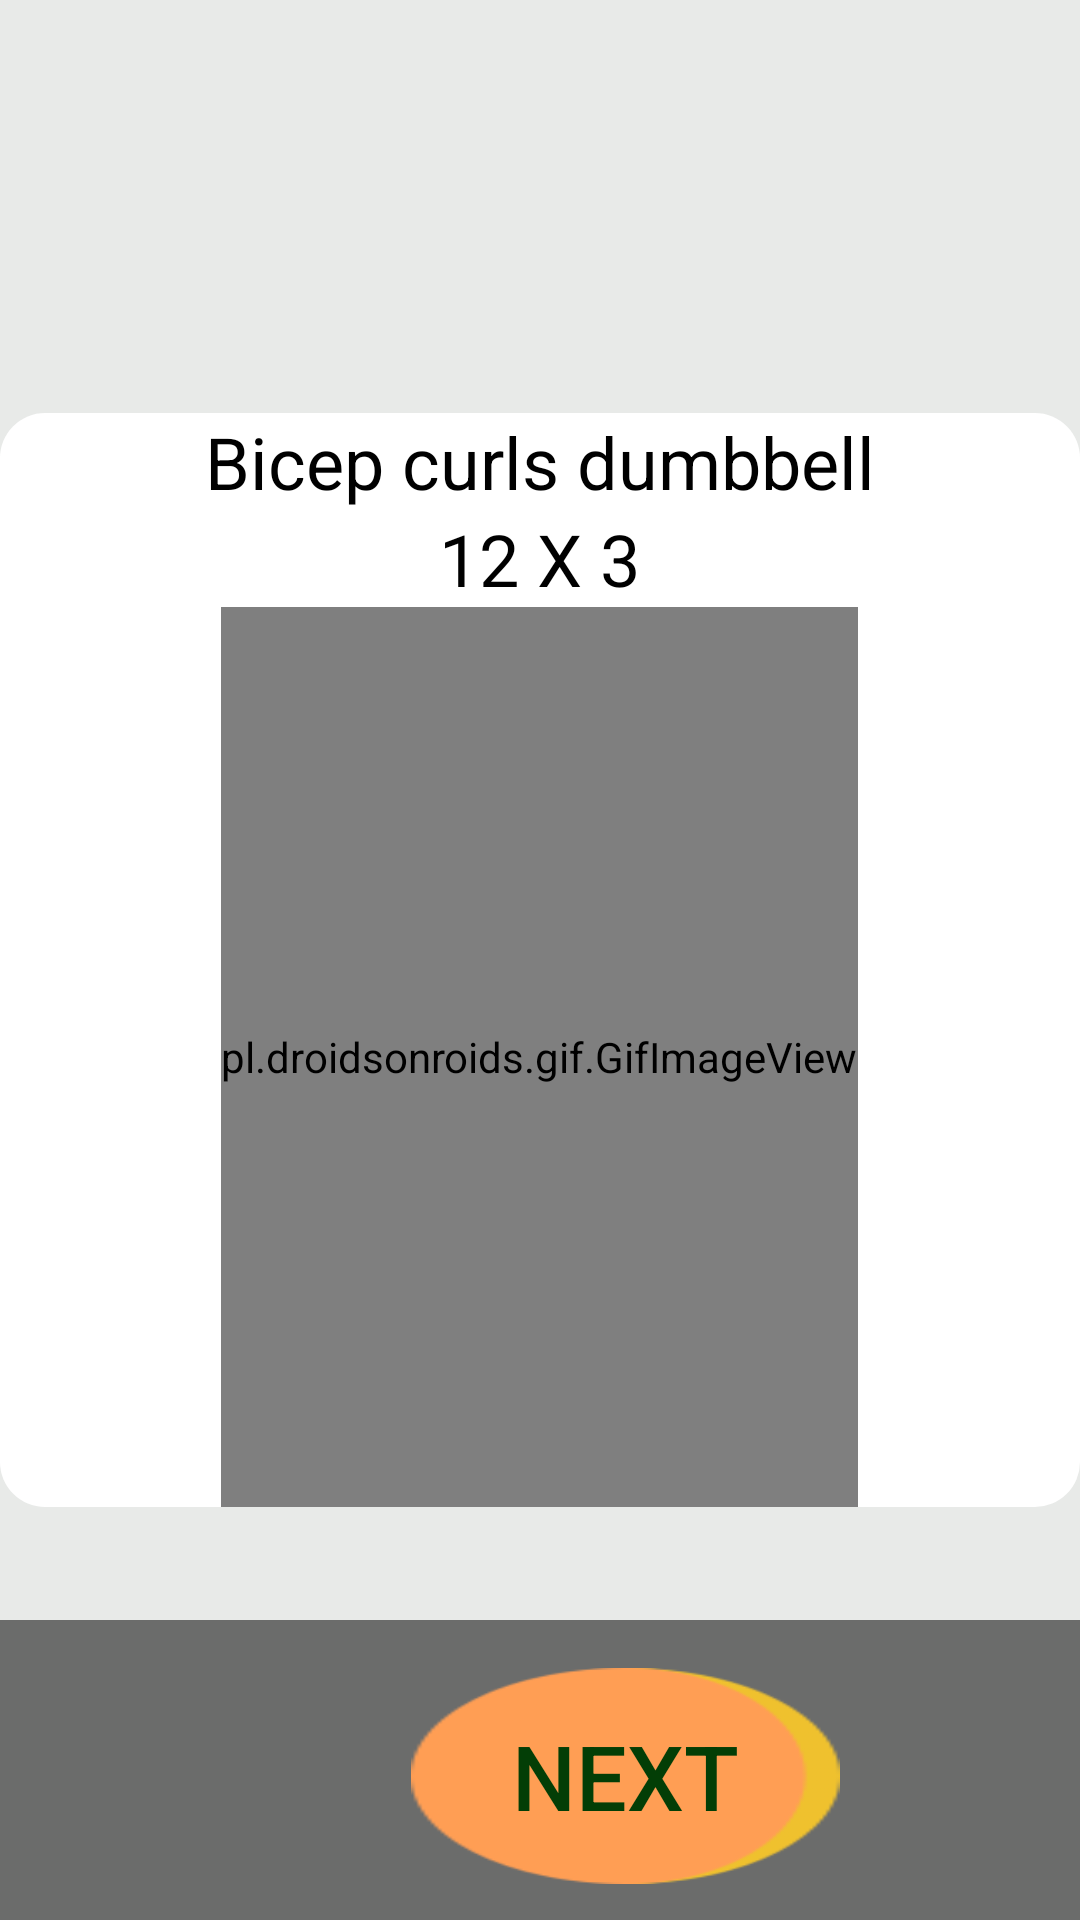

Android layout source for this screen:
<!-- AndroidManifest.xml: application theme Theme.Fittnessapp -->
<!-- res/layout/activity_exercise1_arm.xml -->
<?xml version="1.0" encoding="utf-8"?>
<LinearLayout xmlns:android="http://schemas.android.com/apk/res/android"
    xmlns:app="http://schemas.android.com/apk/res-auto"
    xmlns:tools="http://schemas.android.com/tools"
    android:layout_width="match_parent"
    android:layout_height="match_parent"
    android:background="@drawable/gym3"
    tools:context=".exercise1_arm">

    <RelativeLayout
        android:layout_width="match_parent"
        android:layout_height="match_parent"
        android:background="#51C0C6C0">


        <LinearLayout
            android:layout_width="match_parent"
            android:layout_height="wrap_content"
            android:layout_centerInParent="true"
            android:background="@drawable/background_list"
            android:orientation="vertical">

            <TextView
                android:id="@+id/textView2"
                android:layout_width="wrap_content"
                android:layout_height="wrap_content"
                android:layout_gravity="center"
                android:layout_weight="1"
                android:text="Bicep curls dumbbell"
                android:textColor="@color/black"
                android:textSize="24sp" />

            <TextView
                android:id="@+id/textView3"
                android:layout_width="wrap_content"
                android:layout_height="wrap_content"
                android:layout_gravity="center"
                android:layout_weight="1"
                android:text="12 X 3"
                android:textColor="@color/black"
                android:textSize="24sp" />

            <pl.droidsonroids.gif.GifImageView
                android:layout_width="wrap_content"
                android:layout_height="300dp"
                android:layout_gravity="center"
                android:src="@mipmap/arm1" />


        </LinearLayout>

        <RelativeLayout
            android:layout_width="match_parent"
            android:layout_height="100dp"
            android:layout_alignParentBottom="true"
            android:background="#D7555555"
            app:cardBackgroundColor="#D7555555">

            <Button
                android:id="@+id/next6_legs"
                android:layout_width="143dp"
                android:layout_height="72dp"
                android:layout_alignParentStart="true"
                android:layout_alignParentBottom="true"
                android:layout_marginStart="137dp"
                android:layout_marginBottom="12dp"
                android:background="@drawable/greencircle"
                android:text="next"
                android:textColor="#033E06"
                android:textSize="30dp"
                tools:ignore="TextContrastCheck" />
        </RelativeLayout>


    </RelativeLayout>


</LinearLayout>
<!-- resources referenced by this layout -->
<resources>
  <color name="black">#FF000000</color>
  <!-- drawable background_list (drawable) -->
  <?xml version="1.0" encoding="utf-8"?>
  <selector xmlns:android="http://schemas.android.com/apk/res/android">
  
      <item>
          <shape android:shape="rectangle">
              <corners android:radius="15dp"/>
                 <stroke android:color="@color/black"/>
              <solid android:color="@color/white"/>
          </shape>
      </item>
  </selector>
  <!-- drawable greencircle: png bitmap (drawable, 6956 bytes) -->
  <style name="Theme.Fittnessapp" parent="Theme.AppCompat.DayNight.DarkActionBar">
          
          <item name="colorPrimary">#D5540D</item>
          <item name="colorPrimaryVariant">@color/me</item>
          <item name="colorOnPrimary">@color/white</item>
          
          <item name="colorSecondary">@color/teal_200</item>
          <item name="colorSecondaryVariant">@color/teal_700</item>
          <item name="colorOnSecondary">@color/black</item>
          
          <item name="android:statusBarColor" tools:targetApi="l">?attr/colorPrimaryVariant</item>
          
      </style>
  <color name="white">#FFFFFFFF</color>
  <color name="me">#e65100</color>
  <color name="teal_200">#FF03DAC5</color>
  <color name="teal_700">#FF018786</color>
</resources>
